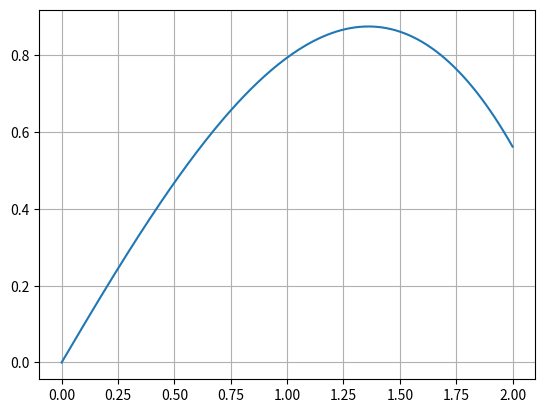

The matplotlib source for this figure:
""""
Implementation of a forward euler solver
"""


import numpy as np
import matplotlib.pyplot as plt

def forwardEuler(F,x,y,xstop,h):

  X = []
  Y = []

  X.append(x)
  Y.append(y)

  while x < xstop:
    h = min(h,xstop-x)
    y = y + h*F(x,y)
    x = x+h
    X.append(x)
    Y.append(y)

  return np.array(X),np.array(Y)



### Solving the ivp y'' = -0.1y'-x, y(0) = 0, y'(0) = 1

def F(x,y):
  F = np.zeros(2)
  F[0] = y[1]
  F[1] = -0.1*y[1]-x
  return F

x = 0.0
xstop = 2.0
y = np.array([0.0,1.0])
h=0.01

X,Y = forwardEuler(F,x,y,xstop,h)
plt.plot(X,Y[:,0])
plt.grid(True)
plt.show()

